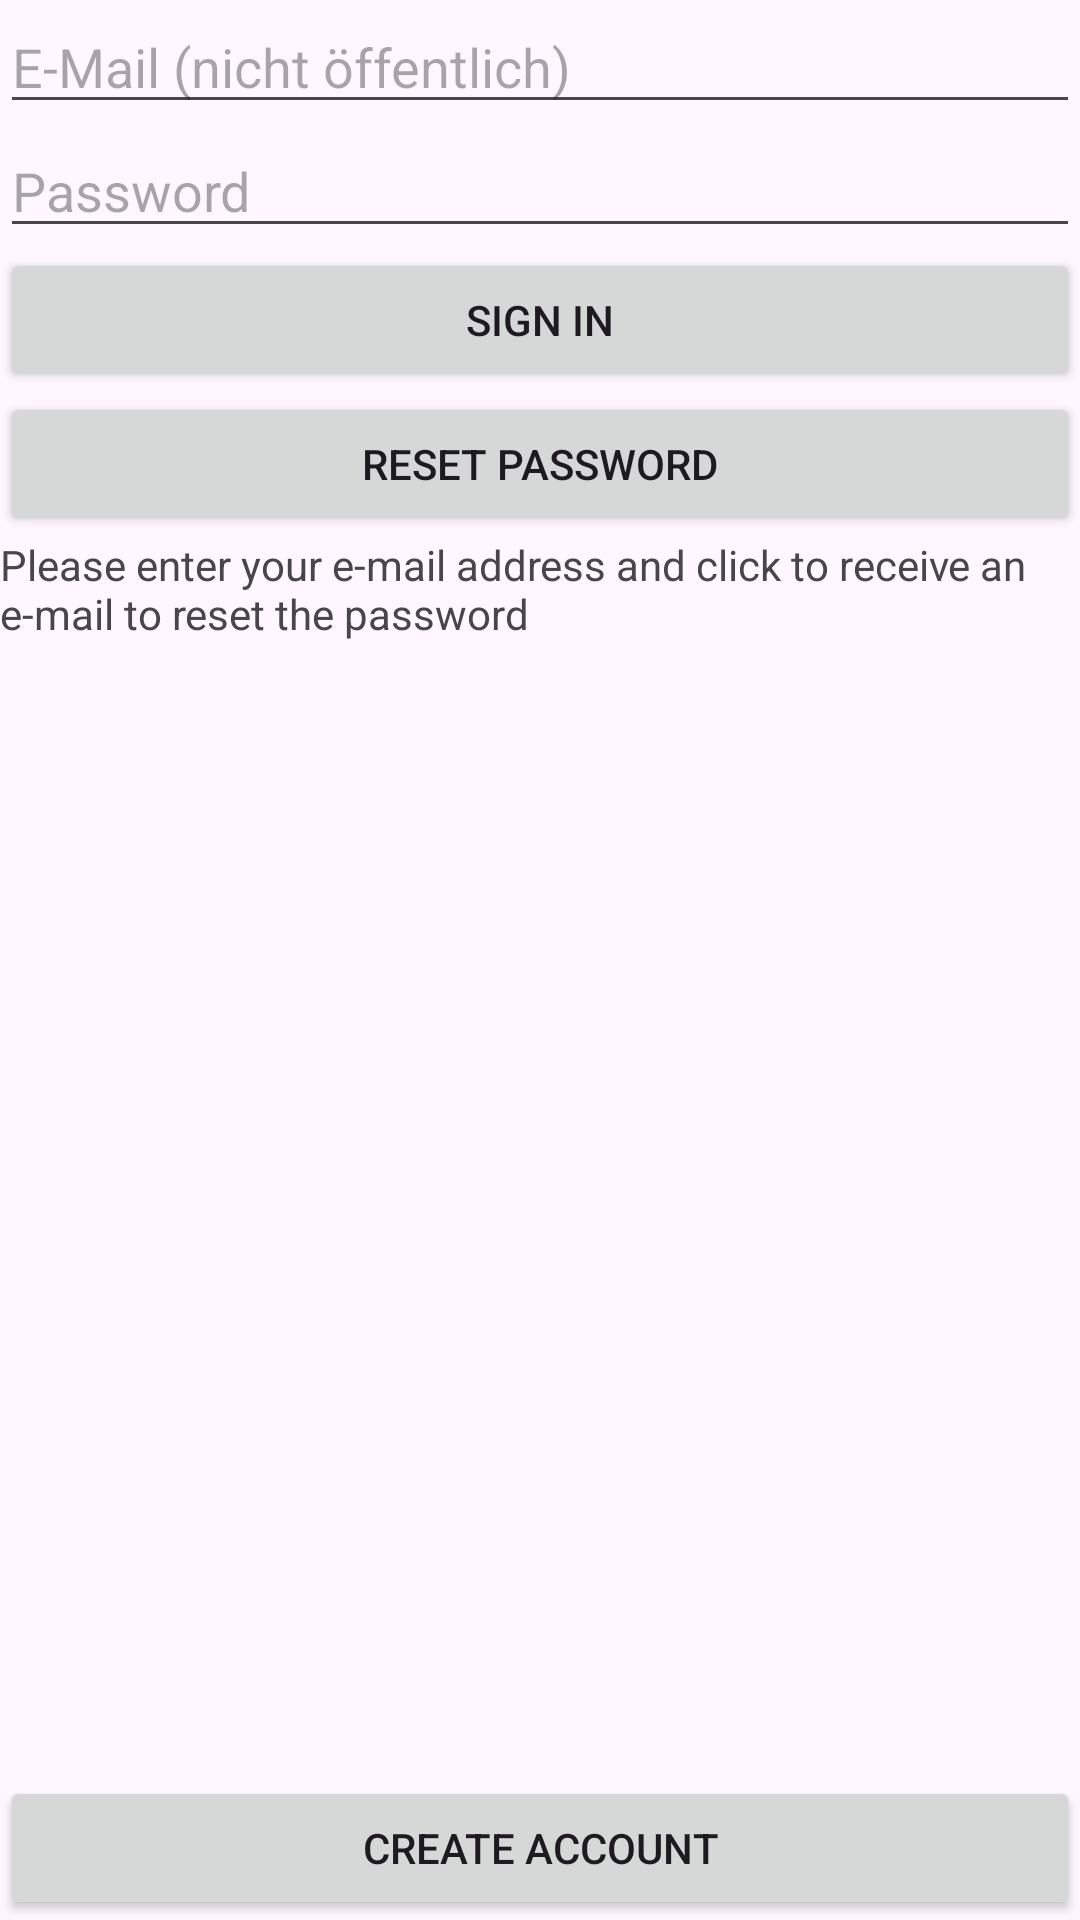

Here is an Android app screen rendered from its layout file. Give the layout XML and the strings, colors and styles it references.
<!-- AndroidManifest.xml: application theme Theme.Pluto24 -->
<!-- res/layout/activity_sign_in.xml -->
<?xml version="1.0" encoding="utf-8"?>
<LinearLayout xmlns:android="http://schemas.android.com/apk/res/android"
    xmlns:app="http://schemas.android.com/apk/res-auto"
    xmlns:tools="http://schemas.android.com/tools"
    android:layout_width="match_parent"
    android:layout_height="match_parent"
    android:orientation="vertical"
    android:layout_marginLeft="10dp"
    android:layout_marginRight="10dp"
    android:layout_marginTop="10dp"
    android:layout_marginBottom="10dp"
    tools:context=".SignInActivity">

    <EditText
    android:id="@+id/sign_in_edit_text_email"
    android:layout_width="match_parent"
    android:layout_height="wrap_content"
    android:hint="E-Mail (nicht öffentlich)"
    android:inputType="textEmailAddress"
    />

    <EditText
        android:id="@+id/sign_in_edit_text_password"
        android:layout_width="match_parent"
        android:layout_height="wrap_content"
        android:hint="Password"
        android:inputType="textPassword"
        />

    <Button
        android:id="@+id/sign_in_button_sign_in"
        android:layout_width="match_parent"
        android:layout_height="wrap_content"
        android:text="Sign In"
        />
    <Button
        android:id="@+id/sign_in_button_reset_password"
        android:layout_width="match_parent"
        android:layout_height="wrap_content"
        android:text="Reset Password"
        />

    <TextView
        android:id="@+id/sign_in_textview_text"
        android:layout_width="match_parent"
        android:layout_height="wrap_content"
        android:text="Please enter your e-mail address and click to receive an e-mail to reset the password"
        />
    <Space
        android:layout_width="1dp"
        android:layout_height="0dp"
        android:layout_weight="1"
        />
    <Button
        android:id="@+id/sign_in_button_create_acccount"
        android:layout_width="match_parent"
        android:layout_height="wrap_content"
        android:text="Create Account"
        />




</LinearLayout>
<!-- resources referenced by this layout -->
<resources>
  <style name="Theme.Pluto24" parent="Base.Theme.Pluto24" />
  <style name="Base.Theme.Pluto24" parent="Theme.Material3.DayNight">
          
          
      </style>
</resources>
